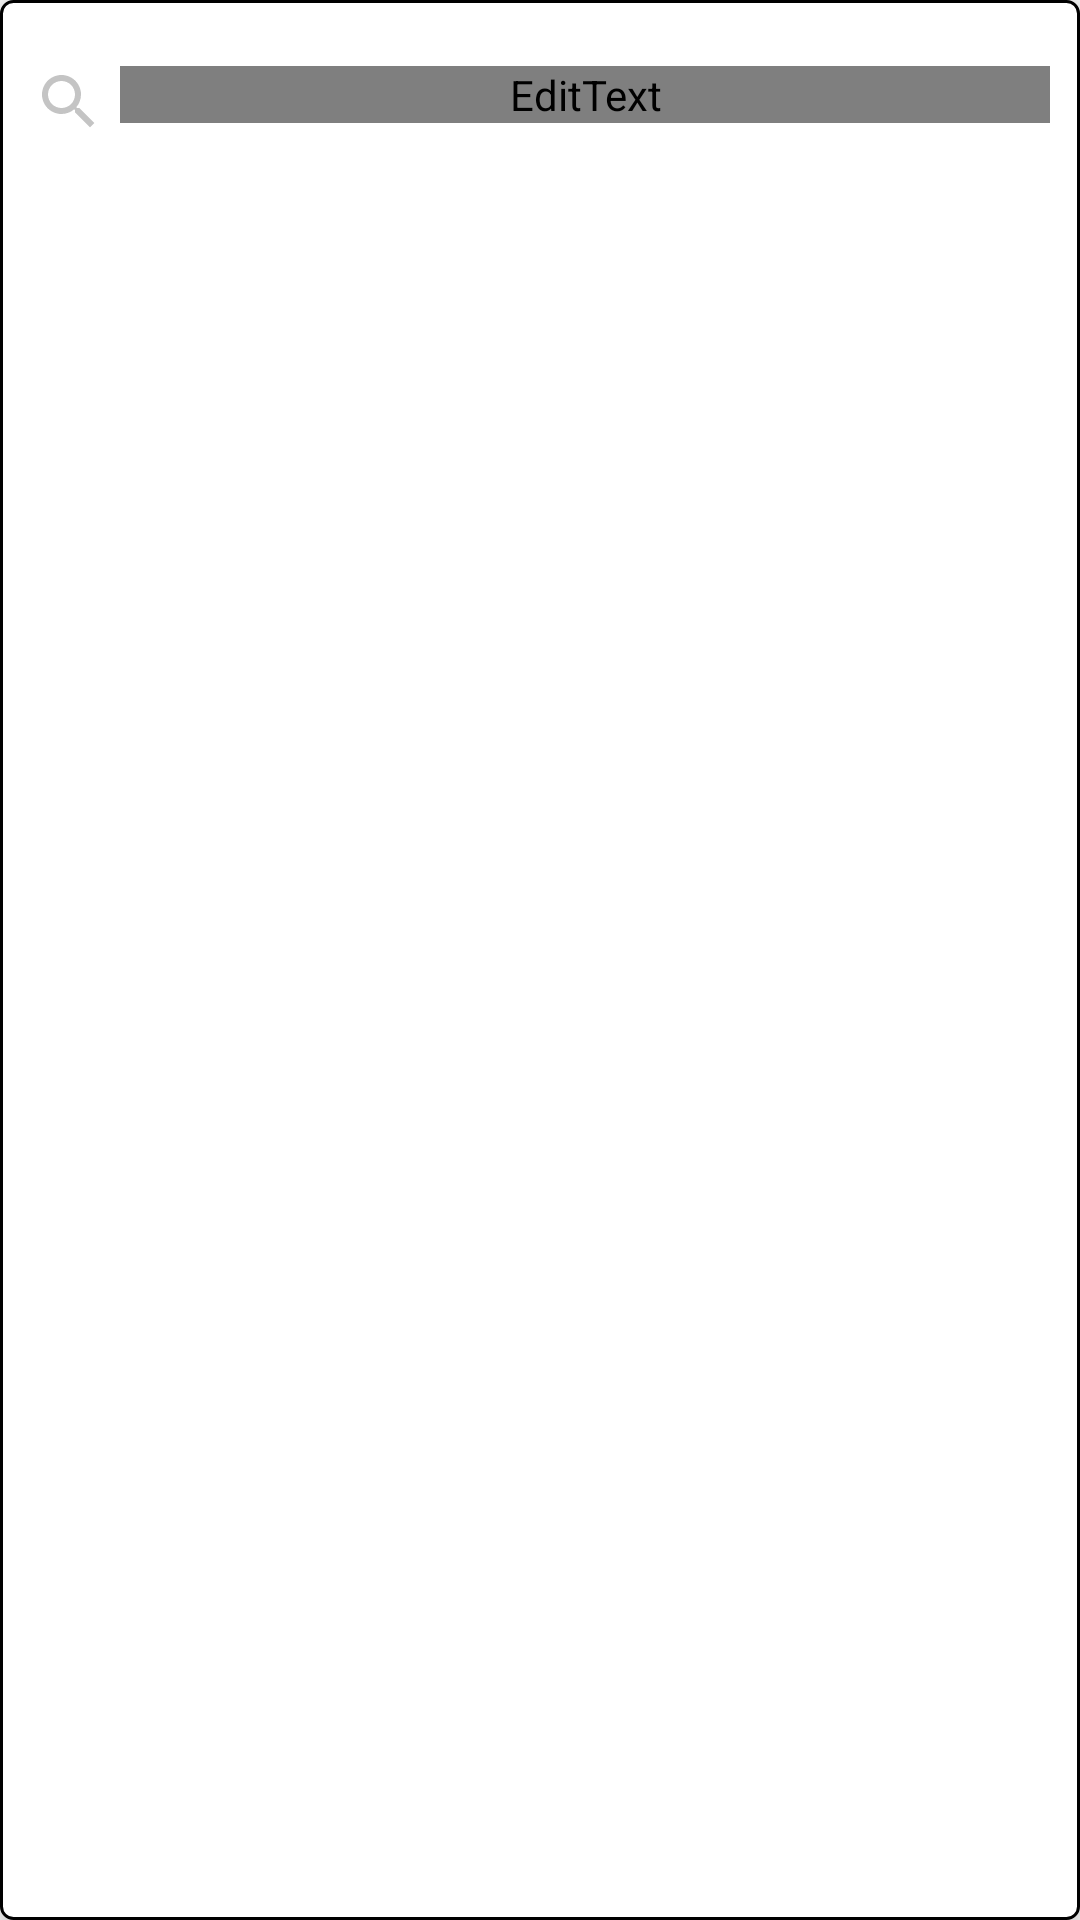

Android layout source for this screen:
<!-- AndroidManifest.xml: application theme Theme.TaskMuse -->
<!-- res/layout/edittext_search.xml -->
<RelativeLayout
    xmlns:android="http://schemas.android.com/apk/res/android"
    android:layout_width="match_parent"
    android:layout_height="wrap_content"
    android:layout_margin="10dp"
    android:padding="10dp"
    android:elevation="8dp"
    android:background="@drawable/default_border">

    <ImageView
        android:id="@+id/searchIcon"
        android:layout_width="26dp"
        android:layout_height="29dp"
        android:layout_marginTop="12dp"
        android:layout_alignParentStart="true"
        android:src="@drawable/icon__search"/>

    <EditText
        android:id="@+id/searchEditText"
        android:layout_width="match_parent"
        android:layout_height="wrap_content"
        android:layout_toEndOf="@id/searchIcon"
        android:background="@android:color/transparent"
        android:fontFamily="@font/nunito_light_italic"
        android:hint="Search tasks..."
        android:layout_marginTop="12dp"
        android:layout_marginLeft="4dp"
        android:inputType="text"
        android:maxLines="1"
        android:textAlignment="viewStart"
        android:textColor="@color/seed" />
</RelativeLayout>
<!-- resources referenced by this layout -->
<resources>
  <!-- drawable default_border (drawable) -->
  <layer-list xmlns:android="http://schemas.android.com/apk/res/android">
      <item>
          <shape android:shape="rectangle">
              <solid android:color="@android:color/white" />
              <corners android:radius="4dp" />
              <stroke
                  android:width="1dp"
                  android:color="@color/seed" />
          </shape>
      </item>
  </layer-list>
  <!-- drawable icon__search (drawable) -->
  <vector xmlns:android="http://schemas.android.com/apk/res/android"
      android:width="26dp"
      android:height="29dp"
      android:viewportWidth="26"
      android:viewportHeight="29">
    <group>
      <clip-path
          android:pathData="M1,0h24v24h-24z"/>
      <path
          android:pathData="M16.5,14H15.71L15.43,13.73C16.41,12.59 17,11.11 17,9.5C17,5.91 14.09,3 10.5,3C6.91,3 4,5.91 4,9.5C4,13.09 6.91,16 10.5,16C12.11,16 13.59,15.41 14.73,14.43L15,14.71V15.5L20,20.49L21.49,19L16.5,14ZM10.5,14C8.01,14 6,11.99 6,9.5C6,7.01 8.01,5 10.5,5C12.99,5 15,7.01 15,9.5C15,11.99 12.99,14 10.5,14Z"
          android:fillColor="#C4C4C4"/>
    </group>
  </vector>
  <style name="Theme.TaskMuse" parent="Theme.MaterialComponents.DayNight.DarkActionBar">
          
          <item name="colorPrimary">@color/purple_500</item>
          <item name="colorPrimaryVariant">@color/purple_700</item>
          <item name="colorOnPrimary">@color/white</item>
          
          <item name="colorSecondary">@color/teal_200</item>
          <item name="colorSecondaryVariant">@color/teal_700</item>
          <item name="colorOnSecondary">@color/black</item>
          
          <item name="android:statusBarColor">?attr/colorPrimaryVariant</item>
          
      </style>
  <!-- not gathered from this repository: default colours our renderer supplied (Android Studio template values) -->
  <color name="purple_500">#FF6200EE</color>
  <color name="purple_700">#FF3700B3</color>
  <color name="teal_200">#FF03DAC5</color>
  <color name="teal_700">#FF018786</color>
  <color name="black">#FF000000</color>
  <color name="white">#FFFFFFFF</color>
</resources>
